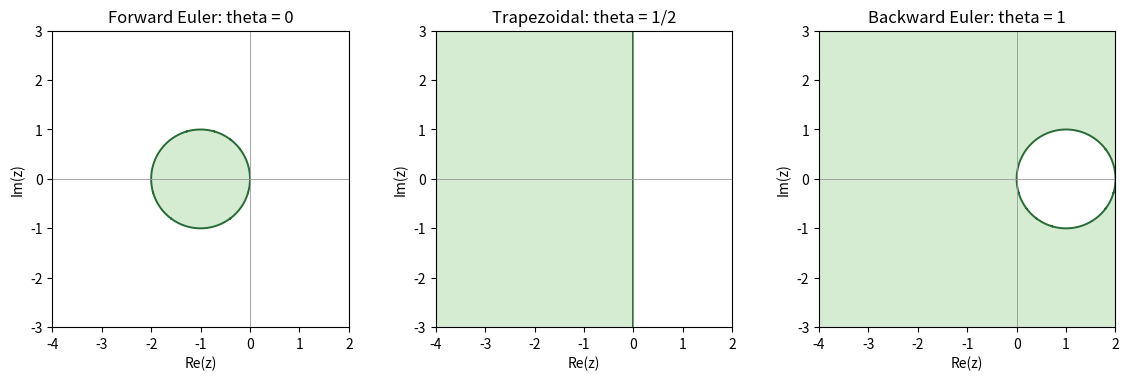

Write Python code to recreate this figure.
"""Plot exact theta-method absolute stability inequalities; PNG goes to CWD."""
from pathlib import Path
import numpy as np
import matplotlib
matplotlib.use('Agg')
import matplotlib.pyplot as plt
from matplotlib.colors import ListedColormap


def main():
    x=np.linspace(-4,2,901);y=np.linspace(-3,3,901)
    xx,yy=np.meshgrid(x,y)
    fig,axes=plt.subplots(1,3,figsize=(11.5,3.7),layout='constrained')
    labels=['Forward Euler: theta = 0','Trapezoidal: theta = 1/2','Backward Euler: theta = 1']
    for ax,theta,label in zip(axes,[0,.5,1],labels):
        level=2*xx+(1-2*theta)*(xx**2+yy**2)
        ax.pcolormesh(x,y,(level<0).astype(float),cmap=ListedColormap(['white','#d5ebd2']),shading='auto',rasterized=True)
        ax.contour(x,y,level,levels=[0],colors=['#286b36'],linewidths=1.4)
        ax.axhline(0,color='0.6',lw=.6);ax.axvline(0,color='0.6',lw=.6)
        ax.set(xlabel='Re(z)',ylabel='Im(z)',title=label,xlim=(-4,2),ylim=(-3,3),aspect='equal')
    fig.savefig(Path.cwd()/'2011-theta-stability.png',dpi=120,facecolor='white')
    plt.close(fig)


if __name__=='__main__':
    main()
